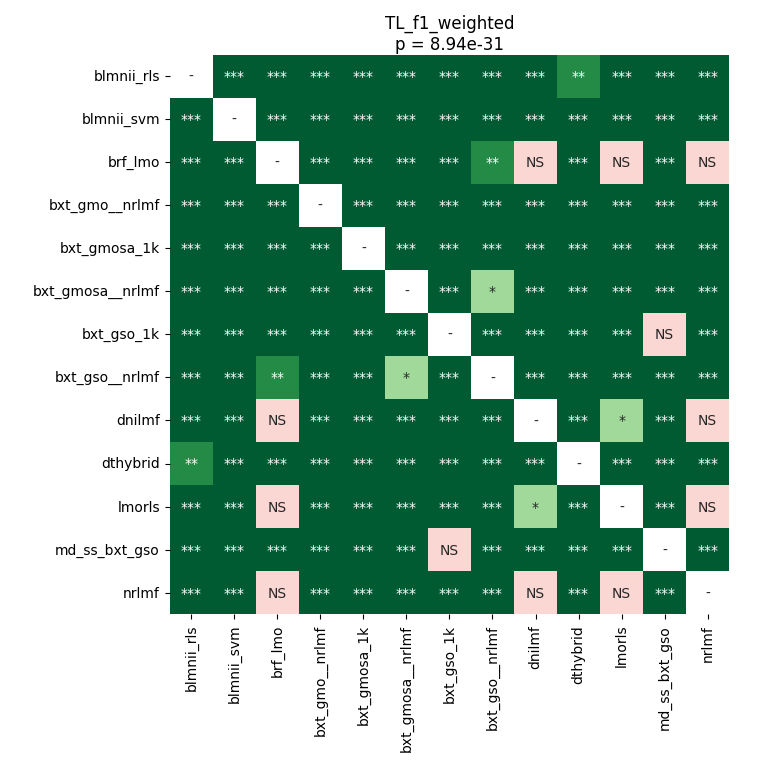

Source data for this figure (header and first rows):
	blmnii_rls	blmnii_svm	brf_lmo	bxt_gmo__nrlmf	bxt_gmosa_1k	bxt_gmosa__nrlmf	bxt_gso_1k	bxt_gso__nrlmf	dnilmf	dthybrid	lmorls	md_ss_bxt_gso	nrlmf
blmnii_rls	1.0	3.9022476946721314e-05	3.9022476946721314e-05	3.9022476946721314e-05	3.9022476946721314e-05	7.32421875e-05	3.9022476946721314e-05	3.9022476946721314e-05	7.32421875e-05	0.004659	3.9022476946721314e-05	3.9022476946721314e-05	3.9022476946721314e-05
blmnii_svm	3.9022476946721314e-05	1.0	3.9022476946721314e-05	3.9022476946721314e-05	3.9022476946721314e-05	3.9022476946721314e-05	3.9022476946721314e-05	3.9022476946721314e-05	3.9022476946721314e-05	3.9022476946721314e-05	3.9022476946721314e-05	3.9022476946721314e-05	3.9022476946721314e-05
brf_lmo	3.9022476946721314e-05	3.9022476946721314e-05	1.0	3.9022476946721314e-05	3.9022476946721314e-05	0.0003553	3.9022476946721314e-05	0.003795	0.4388	3.9022476946721314e-05	0.2659	3.9022476946721314e-05	0.4388
bxt_gmo__nrlmf	3.9022476946721314e-05	3.9022476946721314e-05	3.9022476946721314e-05	1.0	3.9022476946721314e-05	3.9022476946721314e-05	3.9022476946721314e-05	3.9022476946721314e-05	3.9022476946721314e-05	3.9022476946721314e-05	3.9022476946721314e-05	3.9022476946721314e-05	3.9022476946721314e-05
bxt_gmosa_1k	3.9022476946721314e-05	3.9022476946721314e-05	3.9022476946721314e-05	3.9022476946721314e-05	1.0	3.9022476946721314e-05	0.0001082	3.9022476946721314e-05	3.9022476946721314e-05	3.9022476946721314e-05	3.9022476946721314e-05	3.9022476946721314e-05	3.9022476946721314e-05
bxt_gmosa__nrlmf	7.32421875e-05	3.9022476946721314e-05	0.0003553	3.9022476946721314e-05	3.9022476946721314e-05	1.0	3.9022476946721314e-05	0.02742	3.9022476946721314e-05	3.9022476946721314e-05	3.9022476946721314e-05	3.9022476946721314e-05	7.32421875e-05
bxt_gso_1k	3.9022476946721314e-05	3.9022476946721314e-05	3.9022476946721314e-05	3.9022476946721314e-05	0.0001082	3.9022476946721314e-05	1.0	3.9022476946721314e-05	3.9022476946721314e-05	3.9022476946721314e-05	3.9022476946721314e-05	0.247	3.9022476946721314e-05
bxt_gso__nrlmf	3.9022476946721314e-05	3.9022476946721314e-05	0.003795	3.9022476946721314e-05	3.9022476946721314e-05	0.02742	3.9022476946721314e-05	1.0	7.32421875e-05	3.9022476946721314e-05	3.9022476946721314e-05	3.9022476946721314e-05	0.0006651
dnilmf	7.32421875e-05	3.9022476946721314e-05	0.4388	3.9022476946721314e-05	3.9022476946721314e-05	3.9022476946721314e-05	3.9022476946721314e-05	7.32421875e-05	1.0	3.9022476946721314e-05	0.048	3.9022476946721314e-05	0.3623
dthybrid	0.004659	3.9022476946721314e-05	3.9022476946721314e-05	3.9022476946721314e-05	3.9022476946721314e-05	3.9022476946721314e-05	3.9022476946721314e-05	3.9022476946721314e-05	3.9022476946721314e-05	1.0	3.9022476946721314e-05	3.9022476946721314e-05	3.9022476946721314e-05
lmorls	3.9022476946721314e-05	3.9022476946721314e-05	0.2659	3.9022476946721314e-05	3.9022476946721314e-05	3.9022476946721314e-05	3.9022476946721314e-05	3.9022476946721314e-05	0.048	3.9022476946721314e-05	1.0	3.9022476946721314e-05	0.9799
md_ss_bxt_gso	3.9022476946721314e-05	3.9022476946721314e-05	3.9022476946721314e-05	3.9022476946721314e-05	3.9022476946721314e-05	3.9022476946721314e-05	0.247	3.9022476946721314e-05	3.9022476946721314e-05	3.9022476946721314e-05	3.9022476946721314e-05	1.0	3.9022476946721314e-05
nrlmf	3.9022476946721314e-05	3.9022476946721314e-05	0.4388	3.9022476946721314e-05	3.9022476946721314e-05	7.32421875e-05	3.9022476946721314e-05	0.0006651	0.3623	3.9022476946721314e-05	0.9799	3.9022476946721314e-05	1.0
